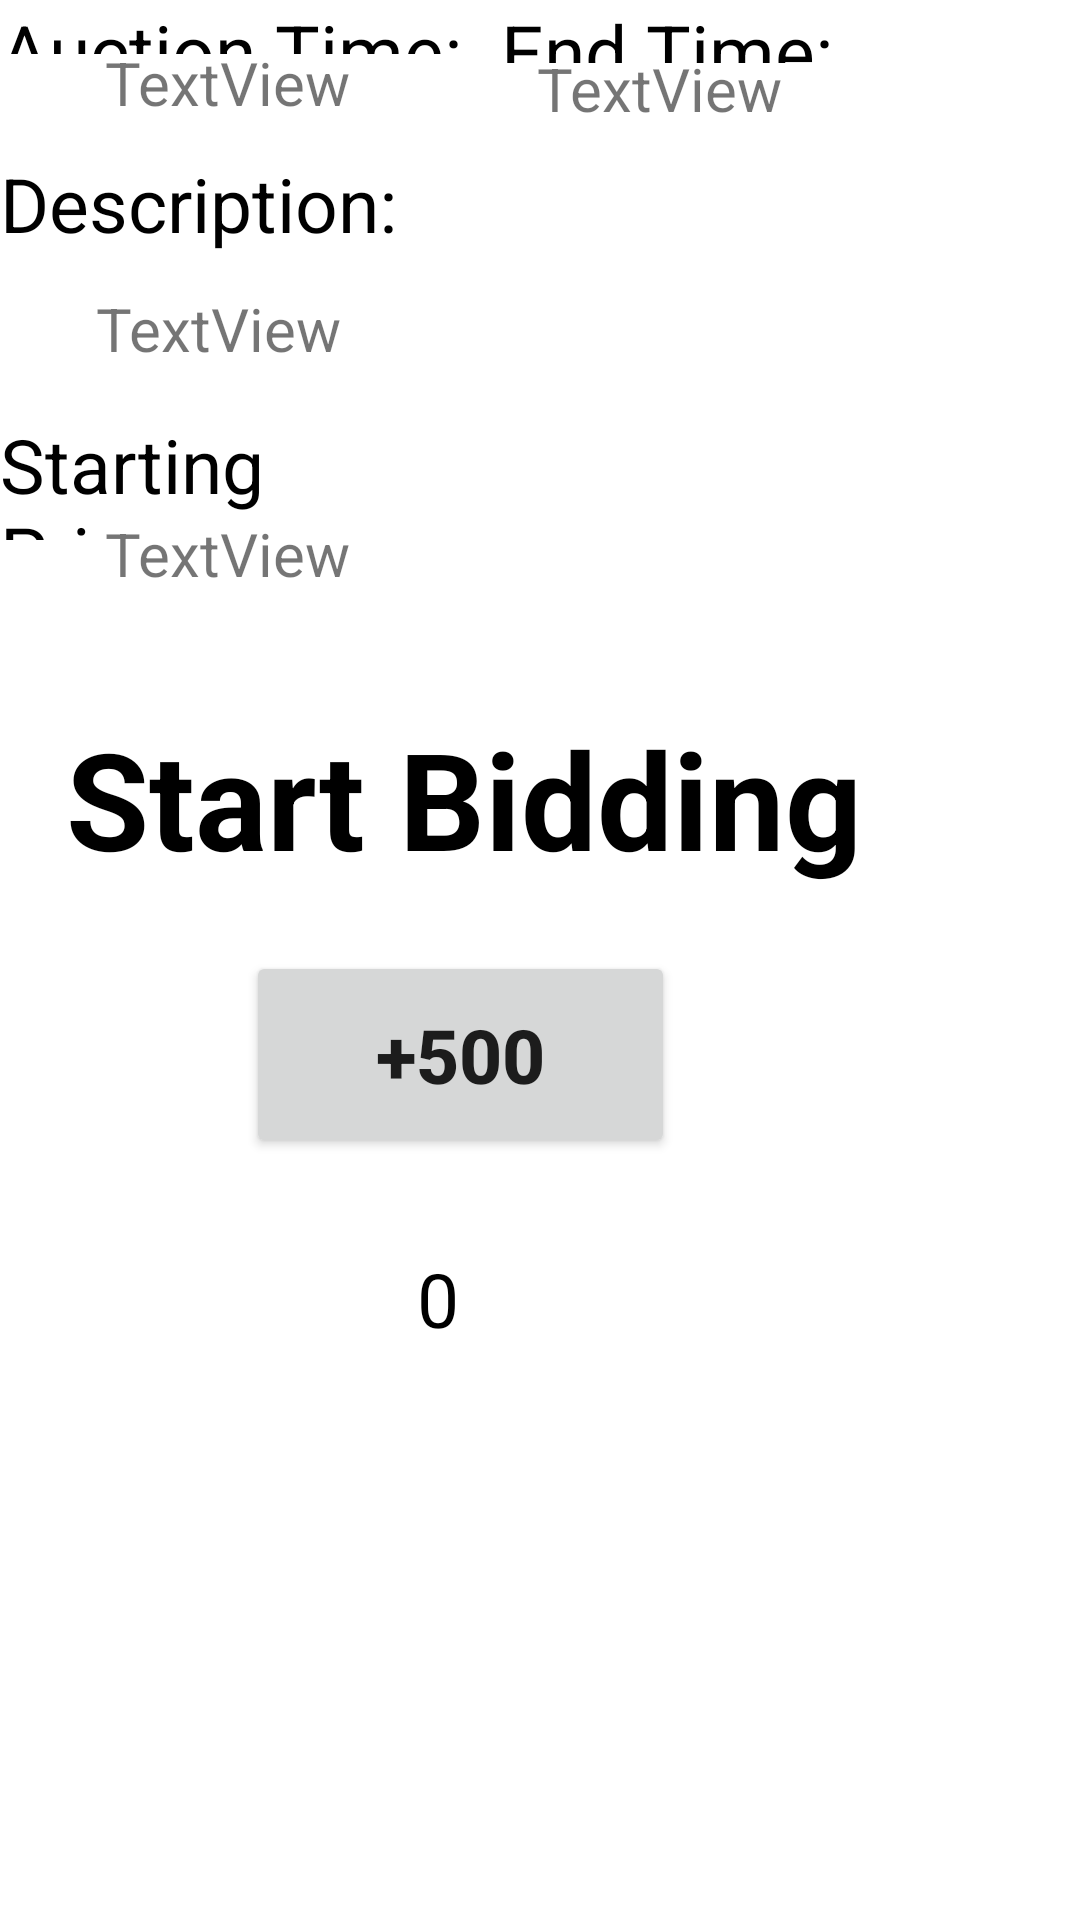

Here is an Android app screen rendered from its layout file. Give the layout XML and the strings, colors and styles it references.
<!-- AndroidManifest.xml: application theme Theme.OnlineAuctionSystem -->
<!-- res/layout/activity_buy_product.xml -->
<?xml version="1.0" encoding="utf-8"?>
<RelativeLayout xmlns:android="http://schemas.android.com/apk/res/android"
    xmlns:app="http://schemas.android.com/apk/res-auto"
    xmlns:tools="http://schemas.android.com/tools"
    android:layout_width="match_parent"
    android:layout_height="match_parent"
    tools:context=".buyProduct">

    <TextView
        android:id="@+id/textView3"
        android:layout_width="155dp"
        android:layout_height="39dp"
        android:layout_alignParentEnd="true"
        android:layout_alignParentBottom="true"
        android:layout_marginEnd="165dp"
        android:layout_marginBottom="665dp"
        android:text="TextView"
        android:textSize="20dp"
        app:layout_constraintBottom_toBottomOf="parent"
        app:layout_constraintEnd_toEndOf="parent"
        app:layout_constraintHorizontal_bias="0.182"
        app:layout_constraintStart_toStartOf="parent"
        app:layout_constraintTop_toTopOf="parent"
        app:layout_constraintVertical_bias="0.375" />

    <TextView
        android:id="@+id/textView6"
        android:layout_width="304dp"
        android:layout_height="41dp"
        android:layout_alignParentEnd="true"
        android:layout_alignParentBottom="true"
        android:layout_marginEnd="24dp"
        android:layout_marginBottom="503dp"
        android:text="TextView"
        android:textSize="20dp"
        app:layout_constraintBottom_toBottomOf="parent"
        app:layout_constraintEnd_toEndOf="parent"
        app:layout_constraintHorizontal_bias="0.142"
        app:layout_constraintStart_toStartOf="parent"
        app:layout_constraintTop_toTopOf="parent"
        app:layout_constraintVertical_bias="0.221" />

    <TextView
        android:id="@+id/textView8"
        android:layout_width="141dp"
        android:layout_height="40dp"
        android:layout_alignParentEnd="true"
        android:layout_alignParentBottom="true"
        android:layout_marginEnd="184dp"
        android:layout_marginBottom="586dp"
        android:text="TextView"
        android:textSize="20dp"
        app:layout_constraintBottom_toBottomOf="parent"
        app:layout_constraintEnd_toEndOf="parent"
        app:layout_constraintHorizontal_bias="0.142"
        app:layout_constraintStart_toStartOf="parent"
        app:layout_constraintTop_toTopOf="parent"
        app:layout_constraintVertical_bias="0.144" />

    <TextView
        android:id="@+id/textView23"
        android:layout_width="141dp"
        android:layout_height="40dp"
        android:layout_alignParentEnd="true"
        android:layout_alignParentBottom="true"
        android:layout_marginEnd="40dp"
        android:layout_marginBottom="584dp"
        android:text="TextView"
        android:textSize="20dp"
        app:layout_constraintBottom_toBottomOf="parent"
        app:layout_constraintEnd_toEndOf="parent"
        app:layout_constraintHorizontal_bias="0.142"
        app:layout_constraintStart_toStartOf="parent"
        app:layout_constraintTop_toTopOf="parent"
        app:layout_constraintVertical_bias="0.144" />

    <TextView
        android:id="@+id/textView10"
        android:layout_width="147dp"
        android:layout_height="33dp"
        android:layout_alignParentEnd="true"
        android:layout_alignParentBottom="true"
        android:layout_marginEnd="178dp"
        android:layout_marginBottom="436dp"
        android:text="TextView"
        android:textSize="20dp"
        app:layout_constraintBottom_toBottomOf="parent"
        tools:layout_editor_absoluteX="103dp" />

    <TextView
        android:id="@+id/textView13"
        android:layout_width="174dp"
        android:layout_height="43dp"
        android:layout_alignParentEnd="true"
        android:layout_alignParentBottom="true"
        android:layout_marginEnd="206dp"
        android:layout_marginBottom="703dp"
        android:text="Auction Date:"
        android:textColor="@color/black"
        android:textSize="25dp"
        app:layout_constraintBottom_toBottomOf="parent"
        app:layout_constraintEnd_toEndOf="parent"
        app:layout_constraintTop_toTopOf="parent"
        app:layout_constraintVertical_bias="0.062" />

    <TextView
        android:id="@+id/textView14"
        android:layout_width="178dp"
        android:layout_height="42dp"
        android:layout_alignParentEnd="true"
        android:layout_alignParentBottom="true"
        android:layout_marginEnd="204dp"
        android:layout_marginBottom="622dp"
        android:text="Auction Time:"
        android:textColor="@color/black"
        android:textSize="25dp" />

    <TextView
        android:id="@+id/textView21"
        android:layout_width="178dp"
        android:layout_height="42dp"
        android:layout_alignParentEnd="true"
        android:layout_alignParentBottom="true"
        android:layout_marginEnd="15dp"
        android:layout_marginBottom="619dp"
        android:text="End Time:"
        android:textColor="@color/black"
        android:textSize="25dp" />

    <TextView
        android:id="@+id/textView15"
        android:layout_width="178dp"
        android:layout_height="42dp"
        android:layout_alignParentEnd="true"
        android:layout_alignParentBottom="true"
        android:layout_marginEnd="198dp"
        android:layout_marginBottom="547dp"
        android:text="Description:"
        android:textColor="@color/black"
        android:textSize="25dp" />

    <TextView
        android:id="@+id/textView16"
        android:layout_width="178dp"
        android:layout_height="42dp"
        android:layout_alignParentEnd="true"
        android:layout_alignParentBottom="true"
        android:layout_marginEnd="204dp"
        android:layout_marginBottom="460dp"
        android:text="Starting Price:"
        android:textColor="@color/black"
        android:textSize="25dp" />

    <TextView
        android:id="@+id/counter"
        android:layout_width="35dp"
        android:layout_height="61dp"
        android:layout_alignParentEnd="true"
        android:layout_alignParentBottom="true"
        android:layout_marginEnd="186dp"
        android:layout_marginBottom="163dp"
        android:text="0"
        android:textColor="@color/black"
        android:textSize="25dp" />

    <TextView
        android:id="@+id/textView17"
        android:layout_width="282dp"
        android:layout_height="65dp"
        android:layout_alignParentEnd="true"
        android:layout_alignParentBottom="true"
        android:layout_marginEnd="56dp"
        android:layout_marginBottom="339dp"
        android:text="Start Bidding"
        android:textColor="@color/black"
        android:textSize="45dp"
        android:textStyle="bold" />

    <Button
        android:id="@+id/button2"
        android:layout_width="143dp"
        android:layout_height="69dp"
        android:layout_alignParentEnd="true"
        android:layout_alignParentBottom="true"
        android:layout_marginEnd="135dp"
        android:layout_marginBottom="254dp"
        android:text="+500"
        android:textSize="25sp"
        android:textStyle="bold"
        android:gravity="center"/>

</RelativeLayout>
<!-- resources referenced by this layout -->
<resources>
  <style name="Theme.OnlineAuctionSystem" parent="Theme.MaterialComponents.DayNight.NoActionBar">
          
          <item name="colorPrimary">@color/purple_500</item>
          <item name="colorPrimaryVariant">@color/purple_700</item>
          <item name="colorOnPrimary">@color/white</item>
          
          <item name="colorSecondary">@color/teal_200</item>
          <item name="colorSecondaryVariant">@color/teal_700</item>
          <item name="colorOnSecondary">@color/black</item>
          
          <item name="android:statusBarColor" tools:targetApi="l">?attr/colorPrimaryVariant</item>
          
      </style>
  <!-- not gathered from this repository: default colours our renderer supplied (Android Studio template values) -->
  <color name="purple_500">#FF6200EE</color>
  <color name="purple_700">#FF3700B3</color>
  <color name="teal_200">#FF03DAC5</color>
  <color name="teal_700">#FF018786</color>
  <color name="black">#FF000000</color>
  <color name="white">#FFFFFFFF</color>
</resources>
